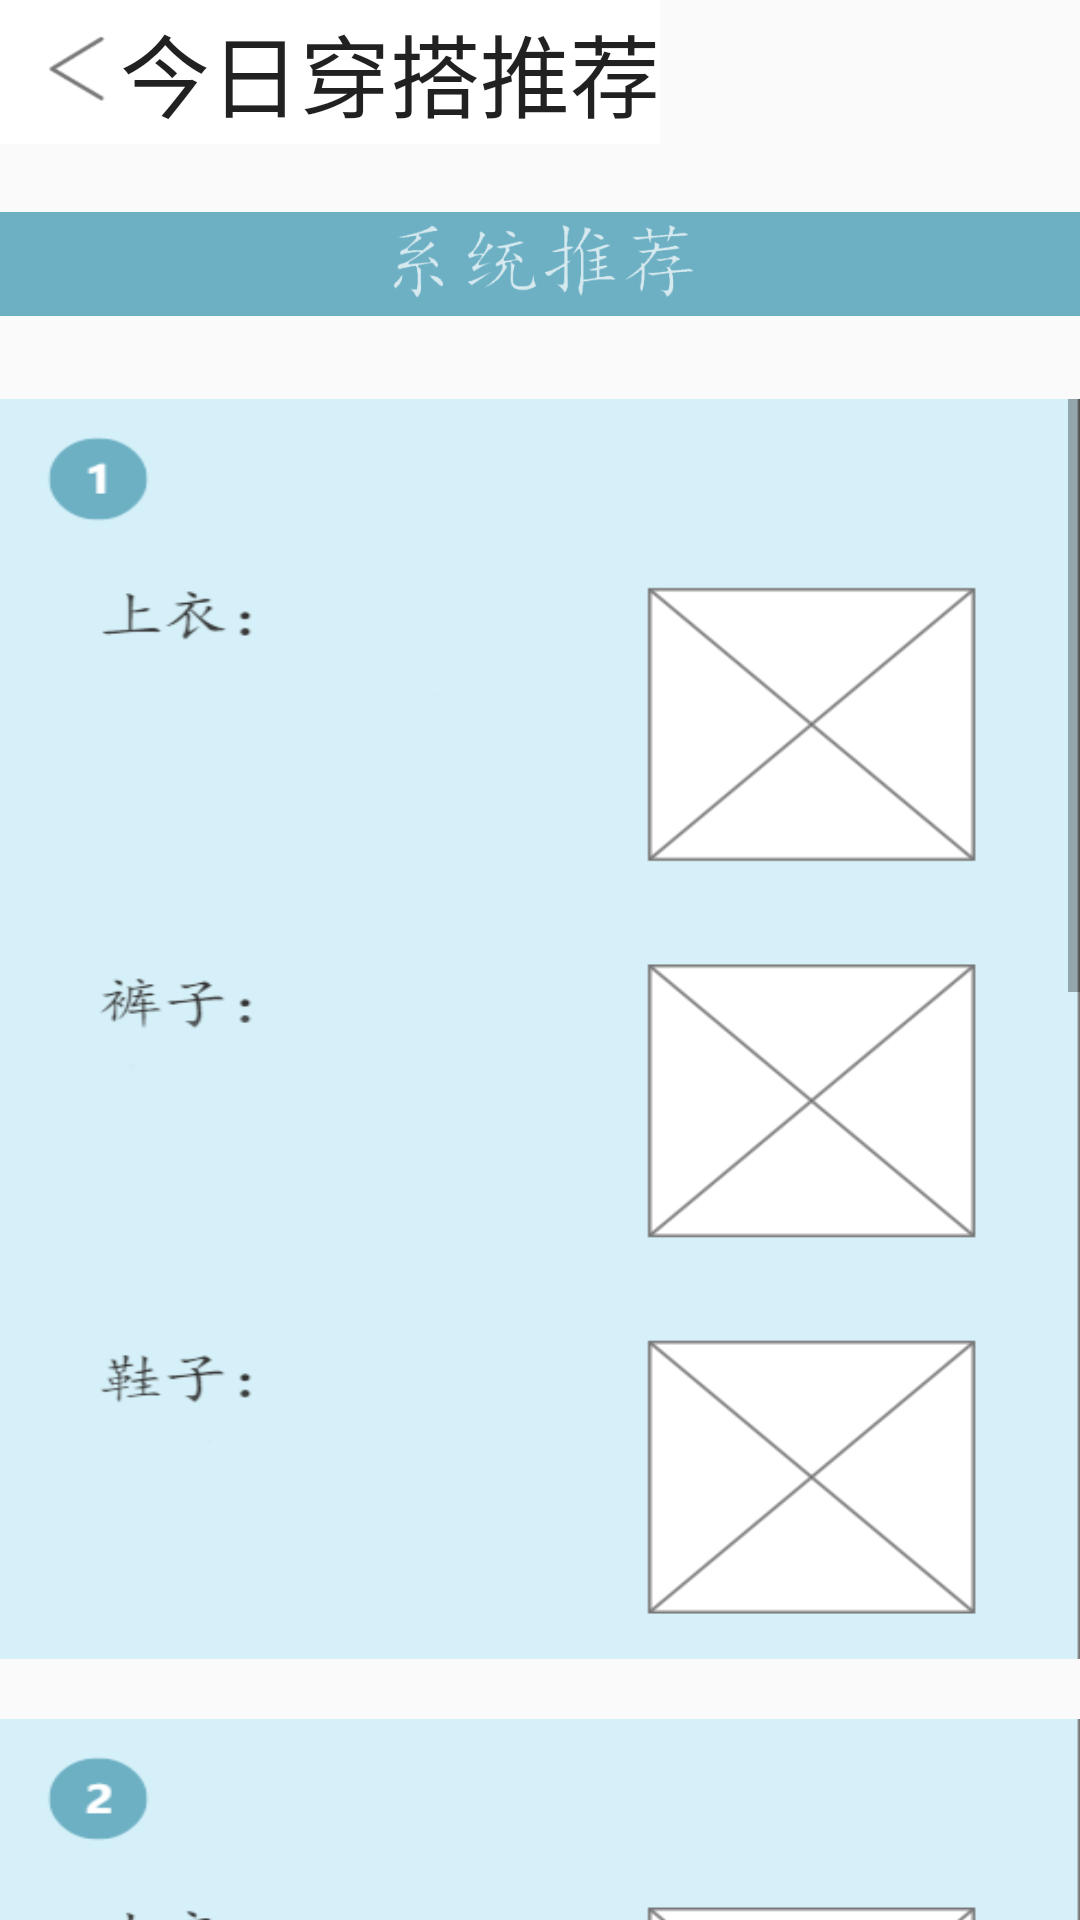

Android layout source for this screen:
<!-- AndroidManifest.xml: application theme Theme.AppCompat.Light.NoActionBar -->
<!-- res/layout/activity_fg2_2.xml -->
<?xml version="1.0" encoding="utf-8"?>
<RelativeLayout xmlns:android="http://schemas.android.com/apk/res/android"
    xmlns:app="http://schemas.android.com/apk/res-auto"
    xmlns:tools="http://schemas.android.com/tools"
    android:layout_width="match_parent"
    android:layout_height="match_parent"
    tools:context=".Fg2_Activity2">

    <Button
        android:id="@+id/bt_quit"
        android:layout_width="wrap_content"
        android:layout_height="wrap_content"
        android:background="@mipmap/arrowhead"
        android:text="今日穿搭推荐"
        android:textSize="30sp"
        android:paddingLeft="40dp"
        android:gravity="center_vertical"/>
    <ImageView
        android:id="@+id/iv_rcheader"
        android:layout_width="match_parent"
        android:layout_height="50dp"
        android:src="@mipmap/recommend"
        android:layout_below="@+id/bt_quit"
        android:layout_marginTop="15dp"/>
    <ScrollView
        android:id="@+id/scrollView3"
        android:layout_width="match_parent"
        android:layout_height="match_parent"
        android:layout_below="@+id/iv_rcheader"
        android:layout_marginTop="20dp">
        <RelativeLayout
            android:id="@+id/relativelayout_1"
            android:layout_width="match_parent"
            android:layout_height="wrap_content">
            <TextView
                android:id="@+id/system_recommend_1"
                android:layout_centerHorizontal="true"
                android:layout_width="360dp"
                android:layout_height="420dp"
                android:background="@drawable/recommend_bg"/>
            <TextView
                android:id="@+id/system_recommend_2"
                android:layout_centerHorizontal="true"
                android:layout_width="360dp"
                android:layout_height="420dp"
                android:layout_below="@+id/system_recommend_1"
                android:layout_marginTop="20dp"
                android:background="@drawable/recommend_bg_2"/>

            <TextView
                android:id="@+id/system_recommend_3"
                android:layout_centerHorizontal="true"
                android:layout_width="360dp"
                android:layout_height="420dp"
                android:layout_below="@+id/system_recommend_2"
                android:layout_marginTop="20dp"
                android:background="@drawable/recommend_bg"/>
        </RelativeLayout>
    </ScrollView>





</RelativeLayout>
<!-- resources referenced by this layout -->
<resources>
  <!-- drawable recommend_bg: png bitmap (drawable-v24, 14410 bytes) -->
  <!-- drawable recommend_bg_2: png bitmap (drawable-v24, 14440 bytes) -->
  <!-- mipmap arrowhead: png bitmap (mipmap-xxhdpi, 1151 bytes) -->
  <!-- mipmap recommend: png bitmap (mipmap-xxxhdpi, 10746 bytes) -->
</resources>
